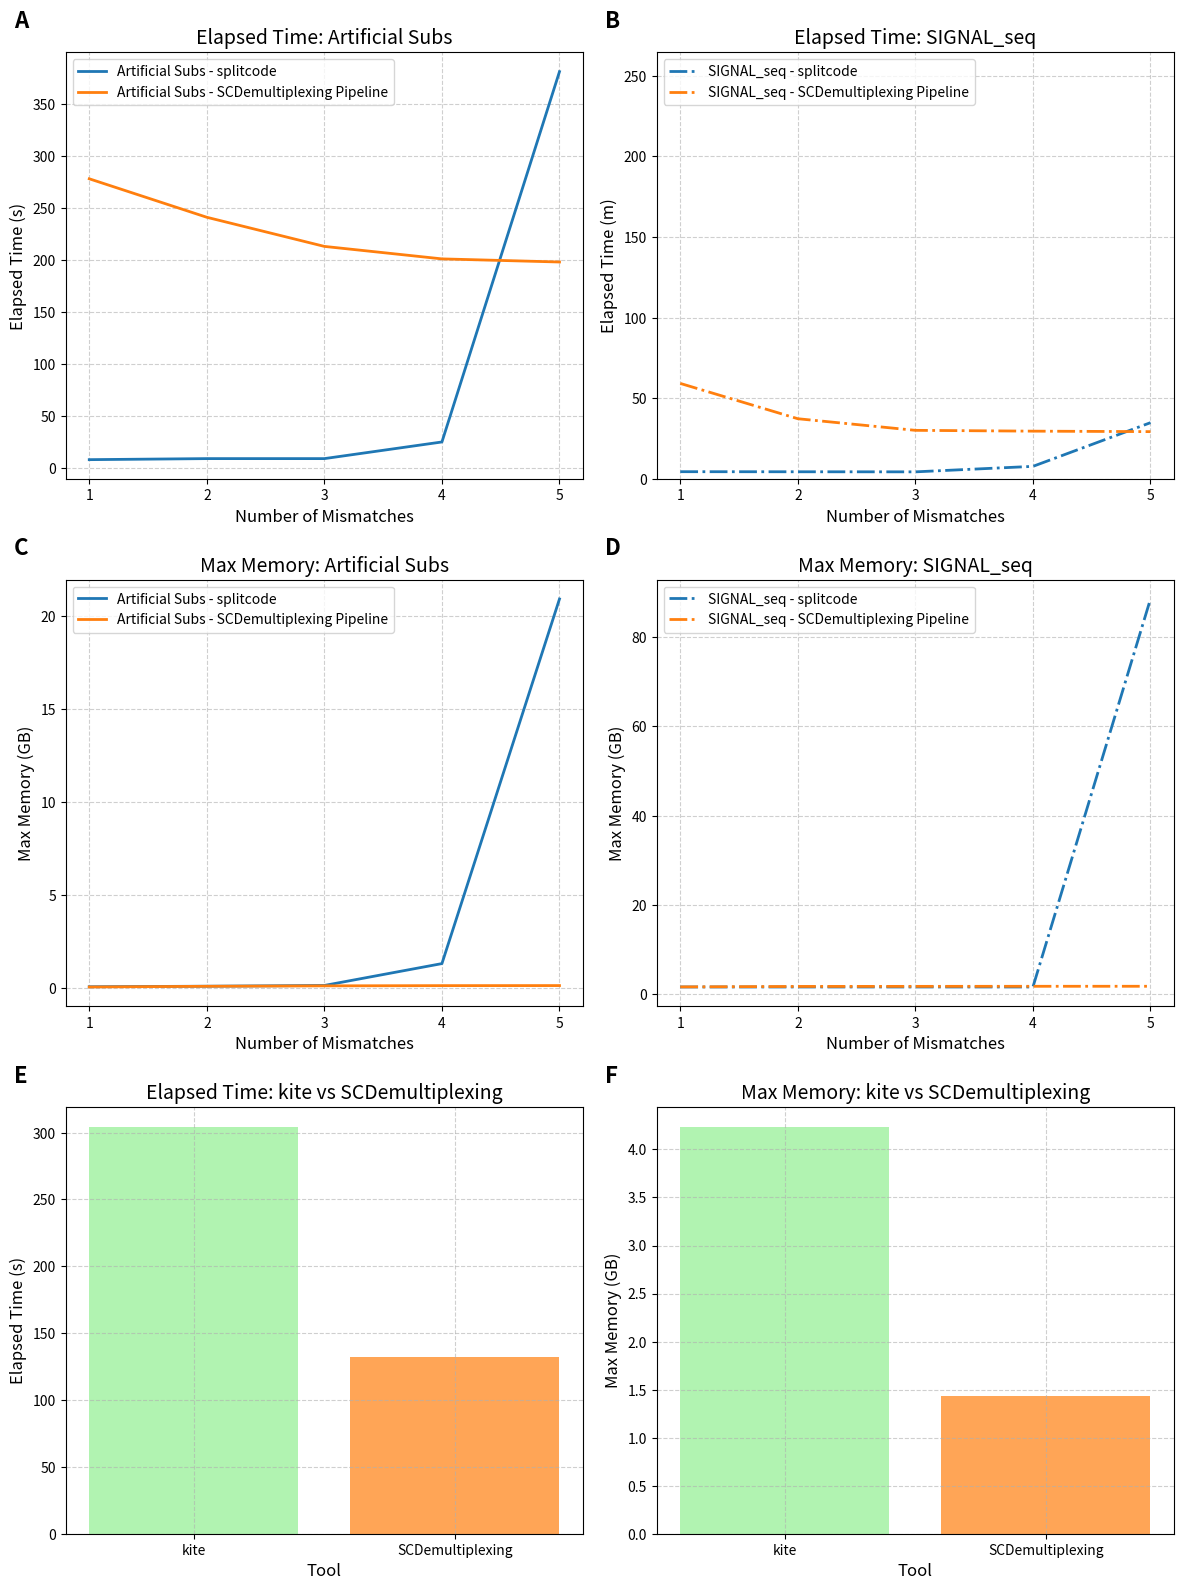

The matplotlib source for this figure: (Note: this script raises an exception after producing the figure.)

import matplotlib.pyplot as plt
import seaborn as sns
import numpy as np

# Sample data for elapsed time (in seconds)
elapsed_times_tool1 = [
    [8, 9, 9, 25, 381],  # Dataset 1 subs
    [7, 7, 8, 22, 335],  # Dataset 2 subs+indels
    [274, 271, 268, 472, 2097],  # Dataset 3 signal_seq
    [505, 545, 595, 879, 2453]  # Dataset 4 nki
]

elapsed_times_tool2 = [
    [278, 241, 213, 201, 198],  # Dataset 1
    [289, 259, 236, 227, 223],  # Dataset 2
    [3558, 2244, 1812, 1782, 1764],  # Dataset 3
    [15756, 12858, 13844, 13900, 13040]  # Dataset 4
]

# Convert Dataset 3 and Dataset 4 elapsed times from seconds to minutes
elapsed_times_tool1[2] = [x / 60 for x in elapsed_times_tool1[2]]  # Dataset 3
elapsed_times_tool1[3] = [x / 60 for x in elapsed_times_tool1[3]]  # Dataset 4
elapsed_times_tool2[2] = [x / 60 for x in elapsed_times_tool2[2]]  # Dataset 3
elapsed_times_tool2[3] = [x / 60 for x in elapsed_times_tool2[3]]  # Dataset 4

# Sample data for max memory (in KB)
max_memory_tool1 = [
    [92908, 120544, 161556, 1336172, 20921848],  # Dataset 1
    [68984, 74064, 136844, 1335988, 20921760],  # Dataset 2
    [1612732, 1612732, 1612732, 1612732, 88501428],  # Dataset 3
    [304288, 413896, 902972, 5637436, 47136372]  # Dataset 4
]

max_memory_tool2 = [
    [79416, 117356, 140480, 152012, 154928],  # Dataset 1
    [61826, 97152, 118268, 128428, 134524],  # Dataset 2
    [1630900, 1733932, 1750920, 1767988, 1773036],  # Dataset 3
    [18100248, 18389944, 18397660, 18400248, 18399488]  # Dataset 4
]

# Convert memory from KB to GB
max_memory_tool1 = np.array(max_memory_tool1) / 1e6  # Convert KB to GB
max_memory_tool2 = np.array(max_memory_tool2) / 1e6  # Convert KB to GB

# Dataset names
datasets = ["Artificial Subs", "Artificial Subs+Indels", "SIGNAL_seq", "NKI"]
mismatches = np.array([1, 2, 3, 4, 5])

# Colors and line styles
tool_colors = sns.color_palette("tab10", 2)  # Blue and orange for the two tools
kite_color = "lightgreen"
dataset_line_styles = ["-", "--", "-.", ":"]  # Line styles for datasets

# Create a 3x2 grid of subplots
fig, axes = plt.subplots(3, 2, figsize=(12, 16))

# Increase font size
plt.rcParams.update({'font.size': 12})


# Plot elapsed time for the first dataset (top-left)
axes[0, 0].plot(mismatches, elapsed_times_tool1[0], label=f"{datasets[0]} - splitcode", 
                color=tool_colors[0], linestyle=dataset_line_styles[0], linewidth=2)
axes[0, 0].plot(mismatches, elapsed_times_tool2[0], label=f"{datasets[0]} - SCDemultiplexing Pipeline", 
                color=tool_colors[1], linestyle=dataset_line_styles[0], linewidth=2)

axes[0, 0].set_xlabel("Number of Mismatches", fontsize=12)
axes[0, 0].set_ylabel("Elapsed Time (s)", fontsize=12)
axes[0, 0].set_title("Elapsed Time: Artificial Subs", fontsize=14)
axes[0, 0].grid(True, linestyle="--", alpha=0.6)
axes[0, 0].legend(loc='upper left', fontsize=10)
axes[0, 0].set_xticks(mismatches)
axes[0, 0].set_xticklabels([str(m) for m in mismatches], fontsize=10)

# Plot elapsed time for the 3rd dataset (top-right)
axes[0, 1].plot(mismatches, elapsed_times_tool1[2], label=f"{datasets[2]} - splitcode", 
                color=tool_colors[0], linestyle=dataset_line_styles[2], linewidth=2)
axes[0, 1].plot(mismatches, elapsed_times_tool2[2], label=f"{datasets[2]} - SCDemultiplexing Pipeline", 
                color=tool_colors[1], linestyle=dataset_line_styles[2], linewidth=2)

axes[0, 1].set_xlabel("Number of Mismatches", fontsize=12)
axes[0, 1].set_ylabel("Elapsed Time (m)", fontsize=12)  # Updated y-axis label
axes[0, 1].set_title("Elapsed Time: SIGNAL_seq", fontsize=14)
axes[0, 1].grid(True, linestyle="--", alpha=0.6)
axes[0, 1].legend(loc='upper left', fontsize=10)
axes[0, 1].set_ylim(0, max(max(elapsed_times_tool1[2] + elapsed_times_tool1[3]), max(elapsed_times_tool2[2] + elapsed_times_tool2[3])) + 2)
axes[0, 1].set_xticks(mismatches)
axes[0, 1].set_xticklabels([str(m) for m in mismatches], fontsize=10)

# Plot max memory for the first dataset (middle-left)
axes[1, 0].plot(mismatches, max_memory_tool1[0], label=f"{datasets[0]} - splitcode", 
                color=tool_colors[0], linestyle=dataset_line_styles[0], linewidth=2)
axes[1, 0].plot(mismatches, max_memory_tool2[0], label=f"{datasets[0]} - SCDemultiplexing Pipeline", 
                color=tool_colors[1], linestyle=dataset_line_styles[0], linewidth=2)

axes[1, 0].set_xlabel("Number of Mismatches", fontsize=12)
axes[1, 0].set_ylabel("Max Memory (GB)", fontsize=12)
axes[1, 0].set_title("Max Memory: Artificial Subs", fontsize=14)
axes[1, 0].grid(True, linestyle="--", alpha=0.6)
axes[1, 0].legend(loc='upper left', fontsize=10)
axes[1, 0].set_xticks(mismatches)
axes[1, 0].set_xticklabels([str(m) for m in mismatches], fontsize=10)

# Plot max memory for the third dataset (middle-right)
axes[1, 1].plot(mismatches, max_memory_tool1[2], label=f"{datasets[2]} - splitcode", 
                color=tool_colors[0], linestyle=dataset_line_styles[2], linewidth=2)
axes[1, 1].plot(mismatches, max_memory_tool2[2], label=f"{datasets[2]} - SCDemultiplexing Pipeline", 
                color=tool_colors[1], linestyle=dataset_line_styles[2], linewidth=2)

axes[1, 1].set_xlabel("Number of Mismatches", fontsize=12)
axes[1, 1].set_ylabel("Max Memory (GB)", fontsize=12)
axes[1, 1].set_title("Max Memory: SIGNAL_seq", fontsize=14)
axes[1, 1].grid(True, linestyle="--", alpha=0.6)
axes[1, 1].legend(loc='upper left', fontsize=10)
axes[1, 1].set_xticks(mismatches)
axes[1, 1].set_xticklabels([str(m) for m in mismatches], fontsize=10)

# Add new subplot for elapsed time (bottom-left) - Bar Plot
tools = ["kite", "SCDemultiplexing"]
elapsed_times_new = [304, 132]  # Elapsed times in seconds
axes[2, 0].bar(tools, elapsed_times_new, color=[kite_color, tool_colors[1]], alpha=0.7)
axes[2, 0].set_xlabel("Tool", fontsize=12)
axes[2, 0].set_ylabel("Elapsed Time (s)", fontsize=12)
axes[2, 0].set_title("Elapsed Time: kite vs SCDemultiplexing", fontsize=14)
axes[2, 0].grid(True, linestyle="--", alpha=0.6)

# Add new subplot for max memory (bottom-right) - Bar Plot
max_memory_new = [4231300 / 1e6, 1435824 / 1e6]  # Convert KB to GB
axes[2, 1].bar(tools, max_memory_new, color=[kite_color, tool_colors[1]], alpha=0.7)
axes[2, 1].set_xlabel("Tool", fontsize=12)
axes[2, 1].set_ylabel("Max Memory (GB)", fontsize=12)
axes[2, 1].set_title("Max Memory: kite vs SCDemultiplexing", fontsize=14)
axes[2, 1].grid(True, linestyle="--", alpha=0.6)

# Add panel labels (A, B, C, D, E, F)
for i, ax in enumerate(axes.flatten()):
    ax.text(-0.1, 1.1, chr(65 + i), transform=ax.transAxes, fontsize=16, fontweight='bold', va='top')

# Adjust layout
plt.tight_layout()

# Save the figure
output_path = "/scistor/informatica/ath100/SCDemultiplexing_Benchmark/benchmark_analysis/results/plots/combined_comparison_subplots_main_new.png"
plt.savefig(output_path, dpi=300, bbox_inches="tight")

plt.show()
